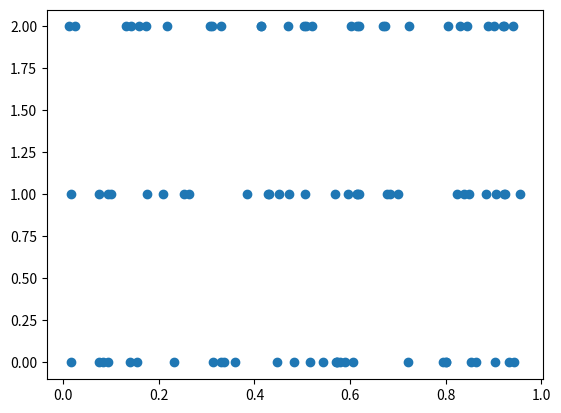

Here is the Python script that generated this plot:
import numpy as np
import matplotlib as mpl
# mpl.use('Agg')
import matplotlib.pyplot as plt



fig, ax = plt.subplots()


class Straight_Line():
    def __init__(self,batch_size, start_points, end_points, type):
        self.batch_size = batch_size
        self.start_points = start_points
        self.end_points = end_points
        self.pattern_num = self.start_points.shape[0]
        self.dimension = self.start_points.shape[1]
        self.single_pattern_num = self.batch_size // self.pattern_num

        if(type==1):
            self.is_numpy = 1
            self.is_torch = 0
        else:
            self.is_numpy = 0
            self.is_torch = 1

    def sample_a_line(self, num, size):
        if(self.is_numpy):
            line_sample = np.zeros([size, self.dimension])
            for i in range(self.dimension):
                line_sample[0:size, i] = np.random.rand(size)*(self.end_points[num,i]-self.start_points[num,i])+ self.start_points[num,i]
            return line_sample

    def batch_next(self):
        sample_list = np.zeros([self.batch_size, self.dimension])
        if self.batch_size % self.pattern_num == 0:
            for i in range(0, self.batch_size, self.single_pattern_num):
                sample_list[i:i+self.single_pattern_num, 0:self.dimension ] = self.sample_a_line(i//self.single_pattern_num, self.single_pattern_num)
        return sample_list

# testing code
start_points = np.array([[0,0],[0,1],[0,2]])
end_points = np.array([[1,0],[1,1],[1,2]])
data = Straight_Line(90, start_points, end_points, type=1)
tmp_data = data.batch_next()
plt.scatter(tmp_data[:,0], tmp_data[:,1])
plt.show()

# print(data.batch_next())

# class Data_2D_Circle():
#     def __init__(self, batch_size, mode_num, distance, noise_variance = 1):
#         self.mode_num = mode_num
#         self.batch_size = batch_size
#         self.distance = distance
#         self.noise_variance = noise_variance
#         assert batch_size % (mode_num * mode_num) == 0
#         self.mode_size = batch_size // (mode_num * mode_num)
#
#     def draw_circle(self, R, part):
#         unit = 2 * np.pi / part
#         mode_matrix = np.zeros([part, 2])
#         for i in range(part):
#             mode_matrix[i, :] = [R * np.cos(unit * i), R * np.sin(unit * i)]
#
#         return mode_matrix
#
#     def batch_next(self, need_label=False, shuffle=False, ):
#         mode_matrix = np.zeros([self.batch_size, 2])
#         label_matrix = np.zeros([self.batch_size, 1])
#         pattern_matrix = self.draw_circle(self.distance, self.mode_num * self.mode_num)
#
#         if not shuffle:
#             label = 0
#             for i in range(self.mode_num):
#                 for j in range(self.mode_num):
#                     random_bias_x = np.random.normal(0, self.noise_variance, size=[self.mode_size, 1])
#                     random_bias_y = np.random.normal(0, self.noise_variance, size=[self.mode_size, 1])
#
#                     mode_matrix[
#                     range((i * self.mode_num + j) * self.mode_size, (i * self.mode_num + j + 1) * self.mode_size, 1),
#                     0:2] = np.array(
#
#                         [pattern_matrix[i * self.mode_num + j, 0] + random_bias_x,
#                          pattern_matrix[i * self.mode_num + j, 1]
#                          + random_bias_y]).transpose().reshape(
#                         self.mode_size, 2)
#                     label_matrix[
#                         range((i * self.mode_num + j) * self.mode_size, (i * self.mode_num + j + 1) * self.mode_size,
#                               1)] = label
#                     label += 1
#
#             if (need_label):
#                 return mode_matrix, label_matrix
#             else:
#                 return mode_matrix
#
#         # if shuffle:
#         #     # asssert: the type of the label is numpy, and the label is a given one.
#         #     if old_label.shape[0] != self.batch_size:
#         #         print("give me a right label, please")
#         #     else:
#         #         old_label = np.nonzero(old_label)[1]
#         #         # print((old_label))
#         #         noise_label = np.array([np.random.randint(1, np.max(old_label)) for i in range(0, self.batch_size)])
#         #         label_matrix = (old_label + noise_label) % np.max(old_label + 1)
#         #     # print(noise_label)
#         #
#         #     for i in range(0, self.batch_size):
#         #         mode_matrix[i, 0:2] = pattern_matrix[label_matrix[i].astype('int')]
#         #
#         #     return mode_matrix, label_matrix
